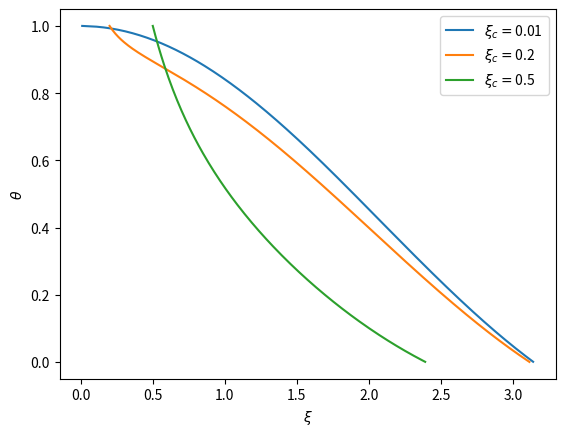
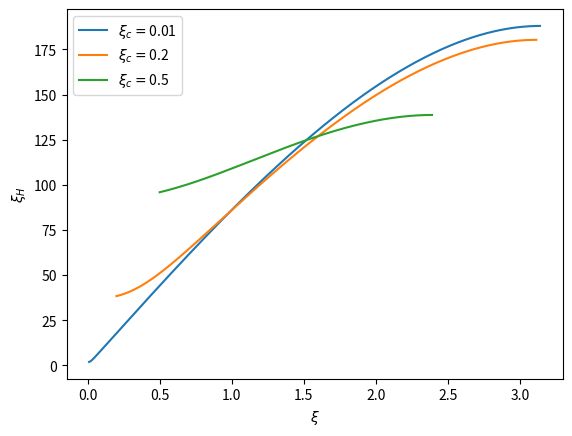

Write the Python code that produced these figures, in order.
import numpy as np
from scipy.integrate import solve_ivp
import matplotlib.pyplot as plt

polytrope_index = 1.0

def rhs(t, y):
    '''Returns the right-hand side of our system of ODEs'''
    return [y[1], -np.power(y[0], polytrope_index) - 2*y[1]/t, t*t*np.power(y[0], polytrope_index)]

def outer_radius(t, y):
    '''Defines an event where y0=0 (density reaches zero), which defines the outer radius of the planet.'''
    return y[0]

def solve(xi_c, rho_i, fine_grained=False):
    '''Returns a solution to the initial value problem'''
    t_eval = None
    if fine_grained is True:
        t_eval=np.linspace(xi_c, 100, 10000)
    sol = solve_ivp(rhs, [xi_c, 100], [1, -xi_c/(3*rho_i), 0], t_eval=t_eval, events=outer_radius)
    if sol.success is True:
        xi_out = sol.t_events[0][0]
    else:
        xi_out = sol.t[-1]

    sel = np.asarray(sol.t <= xi_out).nonzero()
    return sol.t[sel], sol.y[0][sel], 3*rho_i*sol.y[2][sel]/xi_c**3 + 1


rho_i = 0.1
xi_cs = [0.01, 0.2, 0.5]

for xi_c in xi_cs:
    xi, theta, mass = solve(xi_c, rho_i, fine_grained=True)
    plt.plot(xi, theta, label=r'$\xi_c=${}'.format(xi_c))

plt.xlabel(r'$\xi$')
plt.ylabel(r'$\theta$')
plt.legend()
plt.show()

rho_c = 3000  # kg/m^3
Msun = 1.989e30
AU = 1.496e11
A = 4*np.pi*rho_c*AU*AU*AU/(9*Msun)

rho_i = 0.1
xi_cs = [0.01, 0.2, 0.5]

for xi_c in xi_cs:
    xi, theta, mass = solve(xi_c, rho_i, fine_grained=True)
    plt.plot(xi, np.power(A*mass,1./3.)*xi_c, label=r'$\xi_c=${}'.format(xi_c))

plt.xlabel(r'$\xi$')
plt.ylabel(r'$\xi_H$')
plt.legend()
plt.show()

#rho_c = 3000  # kg/m^3
#Msun = 1.989e30
#AU = 1.496e11
#A = 9*Msun/(4*np.pi*rho_c*AU*AU*AU)
#RJ = 69911000 # m
#G = 6.6743e-11

#def F(xi_c, rho_i):
#    sol = solve(xi_c, rho_i)

    #print(sol)
    #plt.plot(sol.t, sol.y[0])
    #plt.yscale('log')
    ##plt.plot(sol.t, (sol.t)**3)
    ##plt.plot(sol.t, (xi_c**3 + 3*rho_i*sol.y[2])/A)
    #plt.show()

#    if sol.success is True:
#        xi_out = sol.t_events[0][0]
#        m_out = sol.y_events[0][0,2]
#    else:
#        xi_out = sol.t[-1]
#        m_out = sol.y[2][-1]

#    return xi_out**3 -(xi_c**3 + 3*rho_i*m_out)/A, xi_out, m_out


#N = 100
#M = 100

# n = 1.5
#xic =   np.linspace(0.0222, 0.0274, N)
#rho_i = np.linspace(0.00018, 0.000247, M)

# n = 1.0
#xic =   np.linspace(0.005, 0.01, N)
#rho_i = np.linspace(0.00001, 0.00003, M)

#res = np.zeros((N,M))
#mass = np.zeros((N,M))
#xi_out = np.zeros((N,M))
#for i in range(0, N):
#    for j in range(0,M):
#        print(i,j)
#        res[i,j], xi_out[i,j], mass[i,j] = F(xic[i], rho_i[j])

#plt.contourf(xic, rho_i, np.transpose(xi_out), levels=100)
#plt.colorbar()
#plt.contour(xic, rho_i, np.transpose(res), levels=[0.0])

#plt.xlabel(r'$\xi_c$')
#plt.ylabel(r'$\rho_i/\rho_c$')
#plt.tight_layout()
#plt.show()

#plt.plot(rho_i, res[0,:])
#plt.show()

#xic = 0.01
#rho_i = 0.01

#res = F(xic, rho_i)
